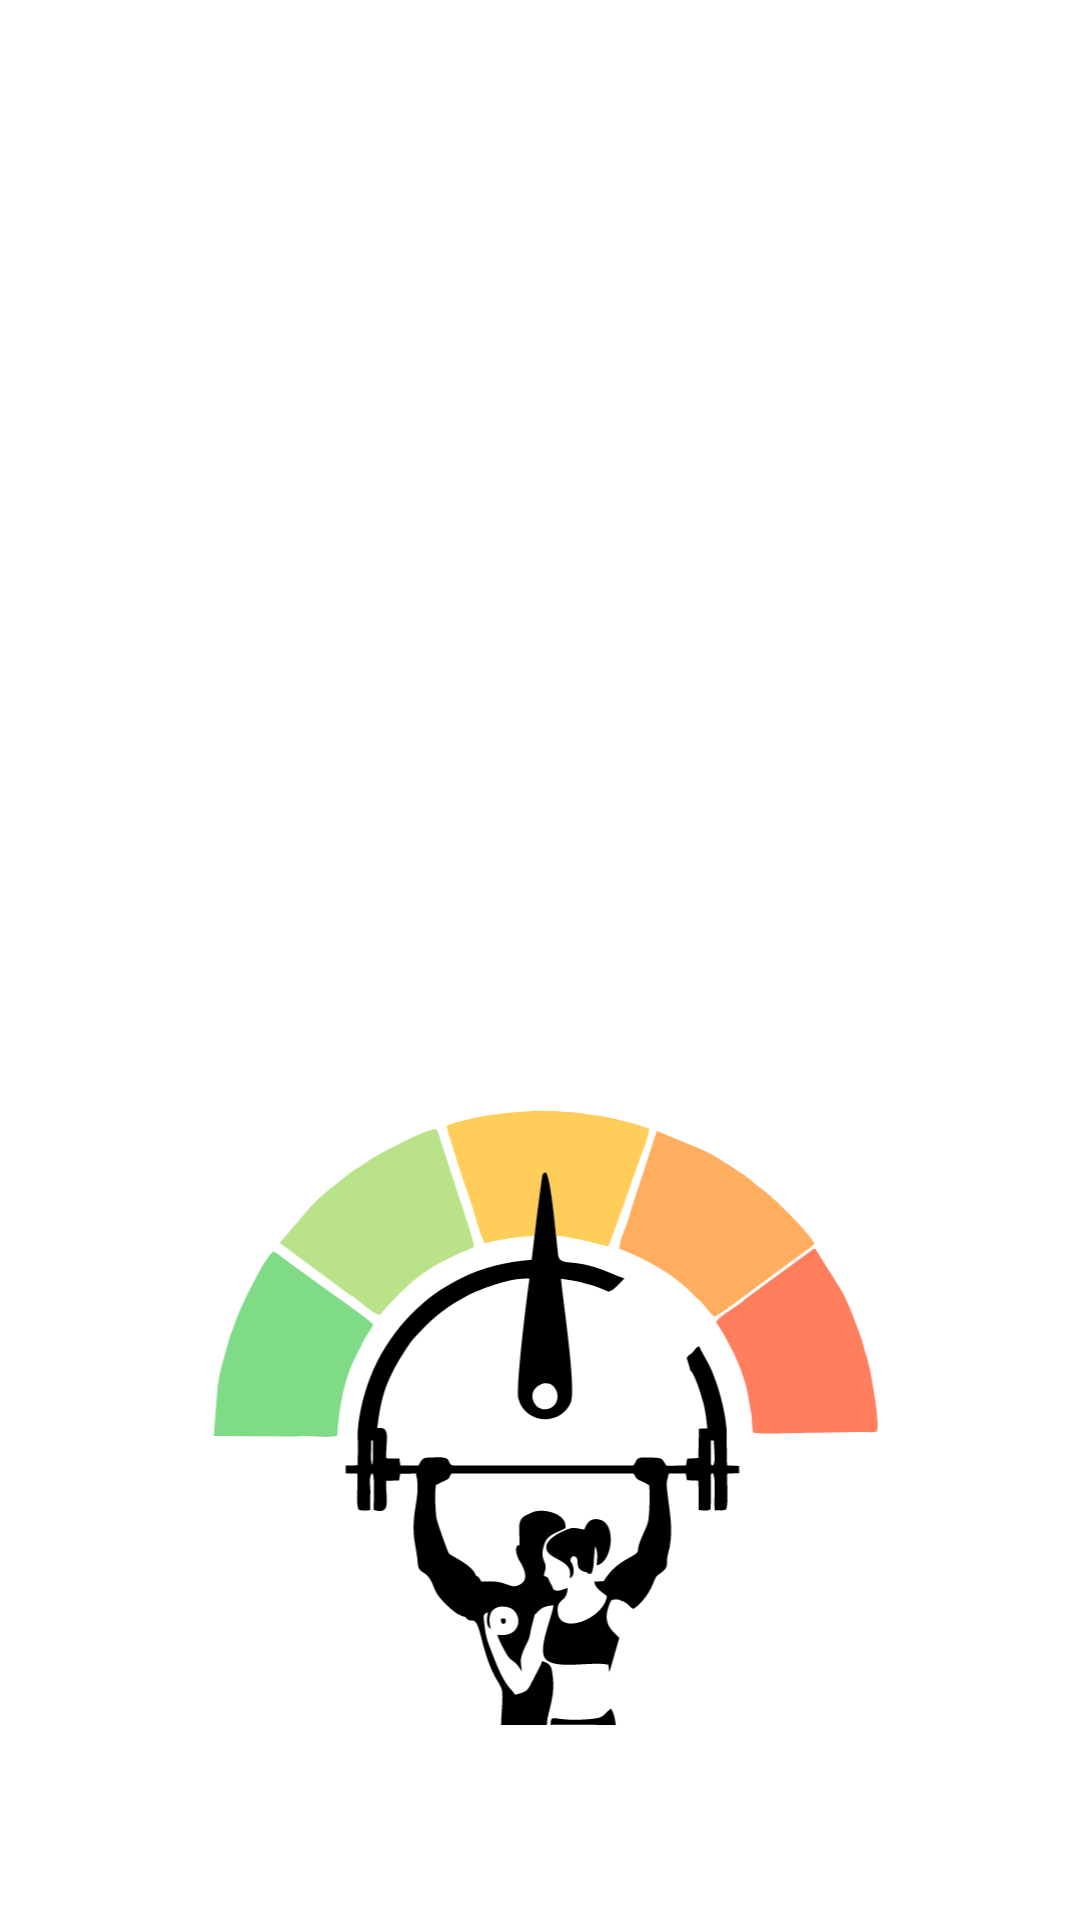

Layout XML and referenced resources for this Android screen:
<!-- AndroidManifest.xml: application theme Theme.WeightLossTracker -->
<!-- res/layout/activity_main.xml -->
<?xml version="1.0" encoding="utf-8"?>
<LinearLayout xmlns:android="http://schemas.android.com/apk/res/android"
    xmlns:app="http://schemas.android.com/apk/res-auto"
    xmlns:tools="http://schemas.android.com/tools"
    android:layout_width="match_parent"
    android:layout_height="match_parent"
    android:gravity="center"
    android:orientation="vertical"
    tools:context=".MainActivity">

    <androidx.recyclerview.widget.RecyclerView
        android:id="@+id/rv_main"
        android:layout_width="match_parent"
        android:layout_height="match_parent"
        tools:itemCount="5"
        tools:listitem="@layout/main_item" />

    <ImageView
        android:layout_width="match_parent"
        android:layout_height="400dp"
        android:layout_marginTop="-350dp"
        android:src="@drawable/ic_fundo_3"
        app:layout_constraintDimensionRatio="9:1"
        app:layout_constraintEnd_toEndOf="parent"
        app:layout_constraintStart_toStartOf="parent"
        app:layout_constraintTop_toTopOf="parent"></ImageView>


</LinearLayout>
<!-- res/layout/main_item.xml (included above) -->
<?xml version="1.0" encoding="utf-8"?>
<androidx.constraintlayout.widget.ConstraintLayout xmlns:android="http://schemas.android.com/apk/res/android"
    xmlns:app="http://schemas.android.com/apk/res-auto"
    xmlns:tools="http://schemas.android.com/tools"
    android:layout_width="match_parent"
    android:layout_height="wrap_content">

    <LinearLayout
        app:layout_constraintTop_toTopOf="parent"
        app:layout_constraintDimensionRatio="1:1"
        android:gravity="center"
        android:id="@+id/item_container_imc"
        android:layout_width="match_parent"
        android:layout_height="0dp"
        android:orientation="vertical"
        android:paddingStart="12dp"
        android:paddingTop="10dp"
        android:paddingEnd="12dp"
        android:paddingBottom="10dp">

        <ImageView
            android:id="@+id/item_img_icon"
            android:layout_width="wrap_content"
            android:layout_height="wrap_content"
            android:src="@drawable/ic_imc" />

        <TextView
            android:id="@+id/item_txt_name"
            android:layout_width="105dp"
            android:layout_height="60dp"
            android:text="@string/label_imc"
            android:textAlignment="center" />

    </LinearLayout>
</androidx.constraintlayout.widget.ConstraintLayout>
<!-- resources referenced by this layout -->
<resources>
  <!-- drawable ic_fundo_3: vector/xml drawable (drawable, 100534 chars, omitted) -->
  <!-- drawable ic_imc: vector/xml drawable (drawable, 24309 chars, omitted) -->
  <string name="label_imc">IMC</string>
</resources>
